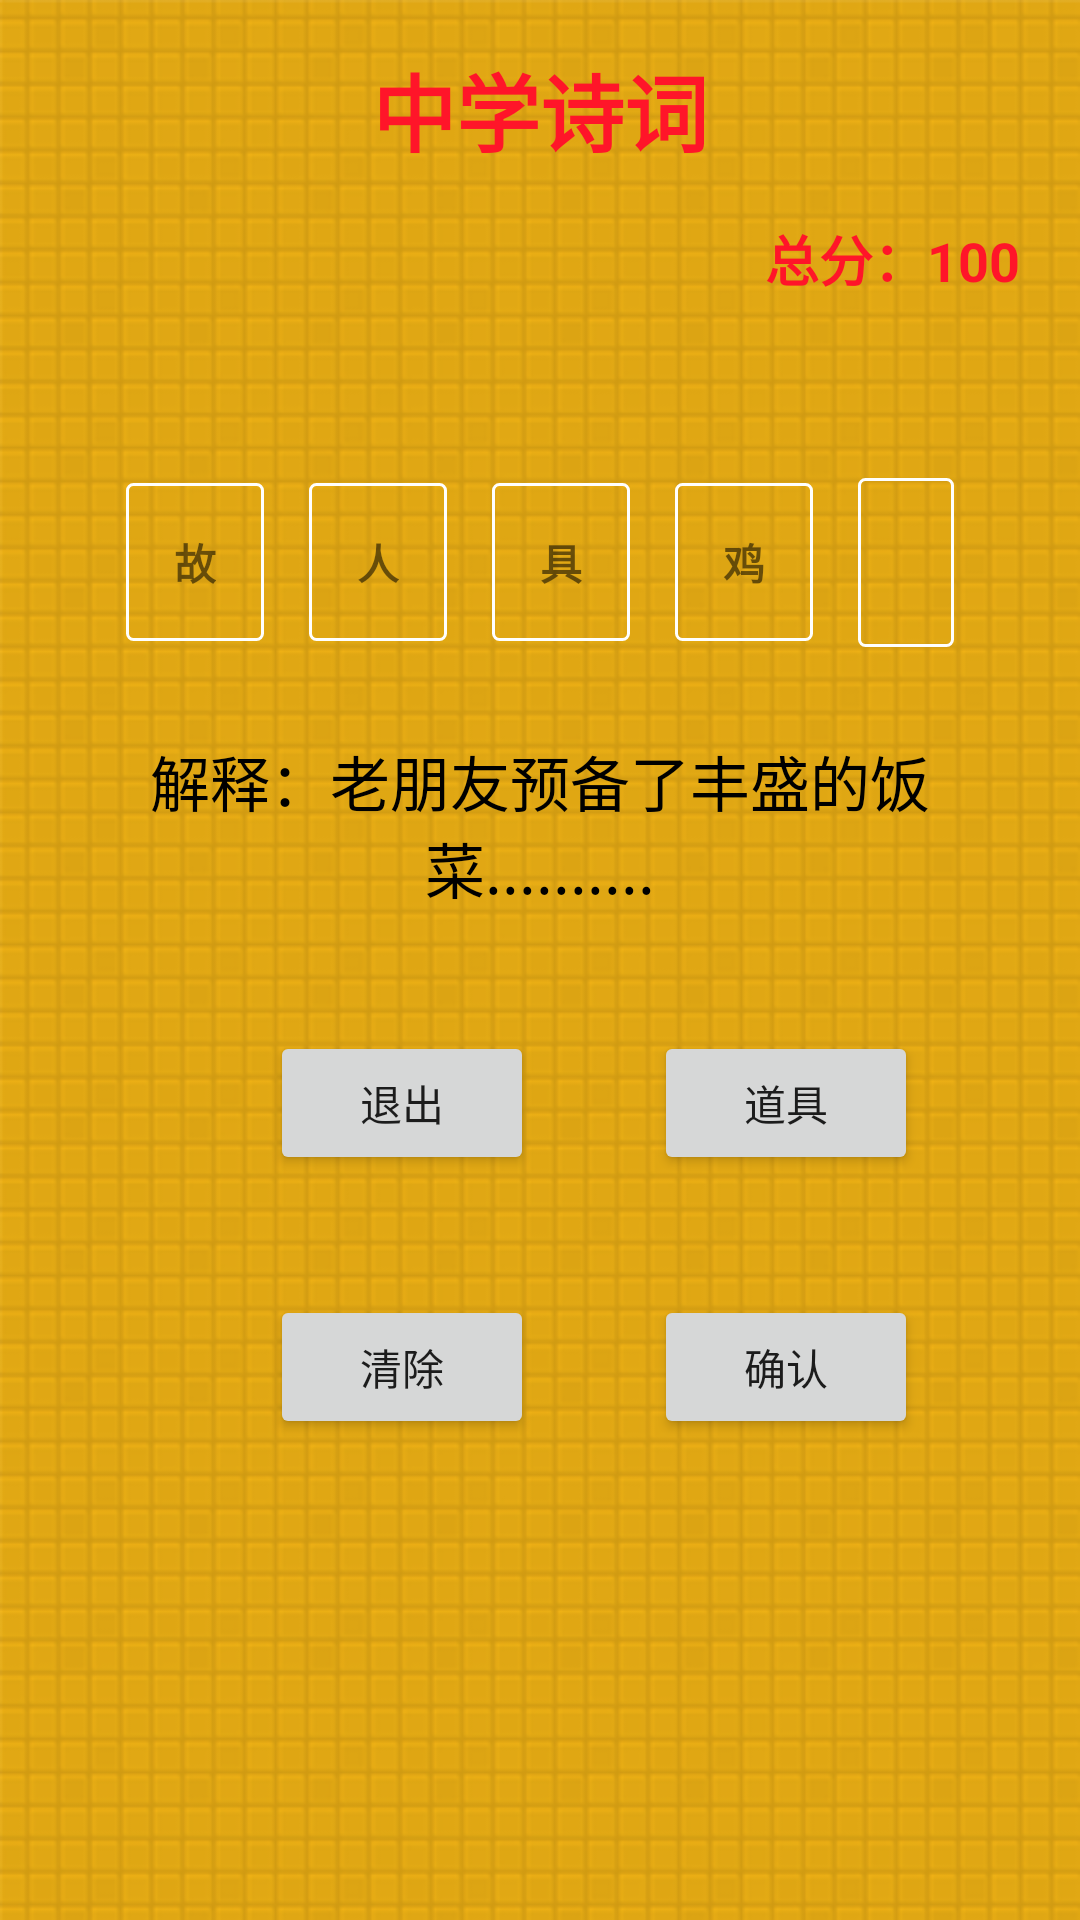

Produce the Android XML layout that renders to this screen, including the resource entries it uses.
<!-- AndroidManifest.xml: application theme AppTheme -->
<!-- res/layout/activity_play_middle_game.xml -->
<?xml version="1.0" encoding="utf-8"?>
<LinearLayout
    xmlns:android="http://schemas.android.com/apk/res/android"
    xmlns:app="http://schemas.android.com/apk/res-auto"
    xmlns:tools="http://schemas.android.com/tools"
    android:layout_width="match_parent"
    android:layout_height="match_parent"
    android:background="@mipmap/bg"
    android:orientation="vertical"
    tools:context=".activity.LoginActivity">

    <TextView
        android:layout_width="match_parent"
        android:layout_height="wrap_content"
        android:layout_marginTop="16dp"
        android:gravity="center"
        android:text="中学诗词"
        android:textColor="@color/red_common_pure"
        android:textSize="28sp"
        android:textStyle="bold"/>

    <TextView
        android:layout_width="match_parent"
        android:layout_height="wrap_content"
        android:layout_marginRight="20dp"
        android:layout_marginTop="16dp"
        android:gravity="right"
        android:text="总分：100"
        android:textColor="@color/red_common_pure"
        android:textSize="18sp"
        android:textStyle="bold"/>

    <LinearLayout
        android:layout_width="match_parent"
        android:layout_height="wrap_content"
        android:layout_marginTop="60dp"
        android:gravity="center"
        android:orientation="horizontal">

        <TextView
            android:layout_width="wrap_content"
            android:layout_height="wrap_content"
            android:background="@drawable/shape_stroke_white_18dp"
            android:padding="16dp"
            android:text="故"
            android:textStyle="bold"/>

        <TextView
            android:layout_width="wrap_content"
            android:layout_height="wrap_content"
            android:layout_marginLeft="15dp"
            android:background="@drawable/shape_stroke_white_18dp"
            android:padding="16dp"
            android:text="人"
            android:textStyle="bold"/>

        <TextView
            android:layout_width="wrap_content"
            android:layout_height="wrap_content"
            android:layout_marginLeft="15dp"
            android:background="@drawable/shape_stroke_white_18dp"
            android:padding="16dp"
            android:text="具"
            android:textStyle="bold"/>

        <TextView
            android:layout_width="wrap_content"
            android:layout_height="wrap_content"
            android:layout_marginLeft="15dp"
            android:background="@drawable/shape_stroke_white_18dp"
            android:padding="16dp"
            android:text="鸡"
            android:textStyle="bold"/>

        <EditText
            android:layout_width="wrap_content"
            android:layout_height="wrap_content"
            android:layout_marginLeft="15dp"
            android:background="@drawable/shape_stroke_white_18dp"
            android:padding="16dp"
            android:textColorHint="@color/black"
            android:textSize="18sp"
            android:textStyle="bold"/>

    </LinearLayout>

    <TextView
        android:layout_width="match_parent"
        android:layout_height="wrap_content"
        android:layout_marginLeft="40dp"
        android:layout_marginRight="40dp"
        android:layout_marginTop="30dp"
        android:gravity="center"
        android:text="解释：老朋友预备了丰盛的饭菜.........."
        android:textColor="@color/black"
        android:textSize="20dp"/>

    <LinearLayout
        android:layout_width="wrap_content"
        android:layout_height="wrap_content"
        android:orientation="horizontal">

        <Button
            android:layout_width="wrap_content"
            android:layout_height="wrap_content"
            android:layout_marginLeft="90dp"
            android:layout_marginTop="40dp"
            android:text="退出"/>

        <Button
            android:layout_width="wrap_content"
            android:layout_height="wrap_content"
            android:layout_marginLeft="40dp"
            android:layout_marginTop="40dp"
            android:text="道具"/>


    </LinearLayout>

    <LinearLayout
        android:layout_width="wrap_content"
        android:layout_height="wrap_content"
        android:orientation="horizontal">

        <Button
            android:layout_width="wrap_content"
            android:layout_height="wrap_content"
            android:layout_marginLeft="90dp"
            android:layout_marginTop="40dp"
            android:text="清除"/>

        <Button
            android:layout_width="wrap_content"
            android:layout_height="wrap_content"
            android:layout_marginLeft="40dp"
            android:layout_marginRight="40dp"
            android:layout_marginTop="40dp"
            android:text="确认"/>

    </LinearLayout>


</LinearLayout>
<!-- resources referenced by this layout -->
<resources>
  <color name="black">#000000</color>
  <color name="red_common_pure">#ff1529</color>
  <!-- drawable shape_stroke_white_18dp (drawable) -->
  <?xml version="1.0" encoding="utf-8"?>
  <shape xmlns:android="http://schemas.android.com/apk/res/android"
         android:shape="rectangle">
  
      <corners
          android:radius="2dp"/>
  
      <stroke
          android:width="1dp"
          android:color="@color/white"/>
  
  </shape>
  <!-- mipmap bg: png bitmap (mipmap-hdpi, 191770 bytes) -->
  <style name="AppTheme" parent="Theme.AppCompat.Light.NoActionBar">
          
          <item name="colorPrimary">@color/colorPrimary</item>
          <item name="colorPrimaryDark">@color/colorPrimaryDark</item>
          <item name="colorAccent">@color/colorAccent</item>
      </style>
  <color name="white">#FFFFFF</color>
  <color name="colorPrimary">#3F51B5</color>
  <color name="colorPrimaryDark">#303F9F</color>
  <color name="colorAccent">#FF4081</color>
</resources>
